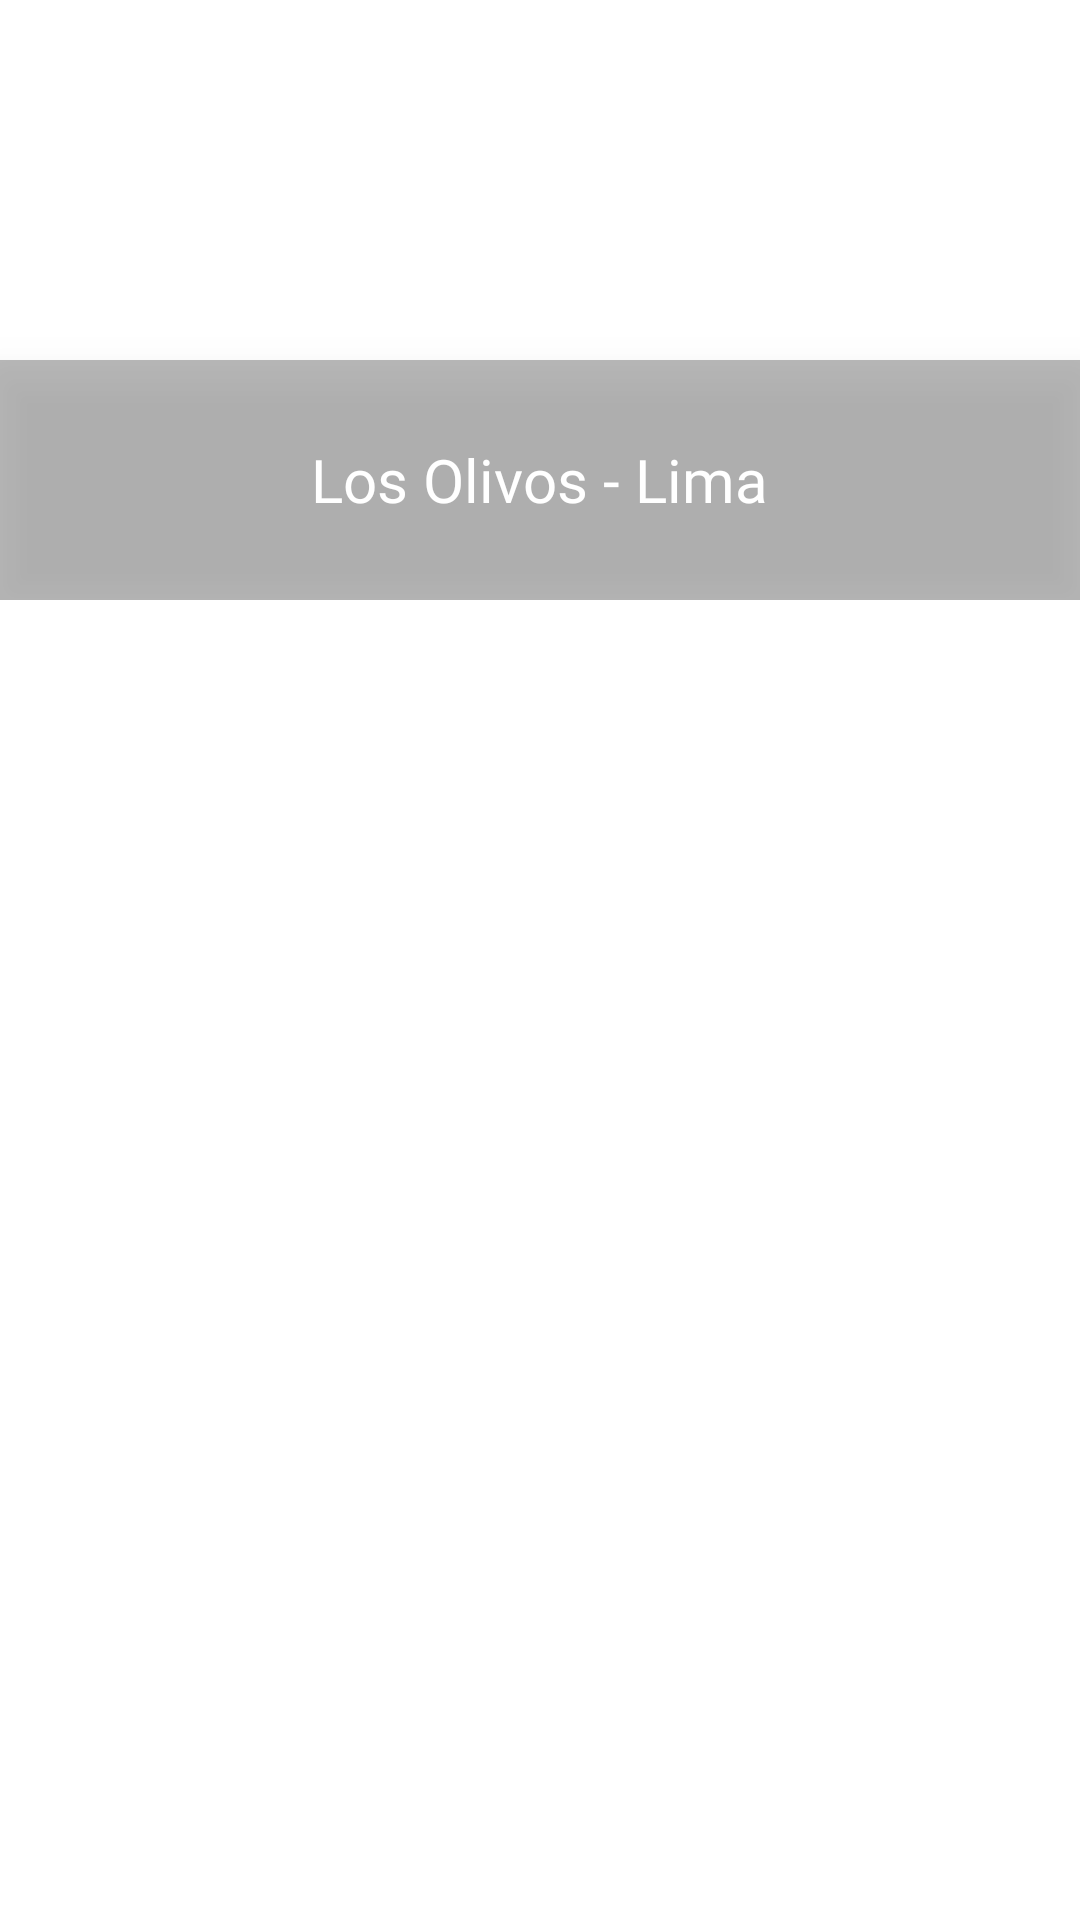

Produce the Android XML layout that renders to this screen, including the resource entries it uses.
<!-- AndroidManifest.xml: application theme Theme.RutaExperienciaUC -->
<!-- res/layout/slider_item.xml -->
<?xml version="1.0" encoding="utf-8"?>
<LinearLayout xmlns:android="http://schemas.android.com/apk/res/android"
    android:layout_width="match_parent"
    xmlns:app="http://schemas.android.com/apk/res-auto"
    android:orientation="vertical"
    android:layout_height="wrap_content">
    <RelativeLayout
        android:layout_width="match_parent"
        android:layout_height="200dp"
        android:orientation="vertical">

        <ImageView
            android:id="@+id/ivSede"
            android:layout_width="match_parent"
            android:layout_height="match_parent"
            android:scaleType="centerCrop"
            android:src="@drawable/ic_dashboard_black_24dp"/>

        <LinearLayout
            android:layout_width="0dp"
            android:layout_height="80dp"
            android:layout_alignParentStart="true"
            android:layout_alignParentEnd="true"
            android:layout_alignParentBottom="true"
            android:layout_marginBottom="0dp"
            android:background="#46000000"
            android:gravity="center"
            android:elevation="8dp">

            <TextView
                android:id="@+id/tvSedeName"
                android:layout_width="wrap_content"
                android:layout_height="wrap_content"
                android:layout_gravity="center"
                android:textColor="@color/white"
                android:fontFamily="@font/poppins_bold"
                android:text="Los Olivos - Lima"
                android:textAlignment="center"
                android:textSize="20sp" />

        </LinearLayout>

    </RelativeLayout>

</LinearLayout>
<!-- resources referenced by this layout -->
<resources>
  <color name="white">#FFFFFFFF</color>
  <style name="Theme.RutaExperienciaUC" parent="Theme.MaterialComponents.DayNight.DarkActionBar">
          
          <item name="colorPrimary">@color/icon_selected</item>
          <item name="colorPrimaryVariant">@color/purple_700</item>
          <item name="colorOnPrimary">@color/white</item>
          
          <item name="colorSecondary">@color/teal_200</item>
          <item name="colorSecondaryVariant">@color/teal_700</item>
          <item name="colorOnSecondary">@color/black</item>
          
          <item name="android:statusBarColor" tools:targetApi="l">?attr/colorPrimary</item>
          
          <item name="windowActionBar">false</item>
          <item name="windowNoTitle">true</item>
      </style>
  <color name="icon_selected">#A304A3</color>
  <color name="purple_700">#FF3700B3</color>
  <color name="teal_200">#FF03DAC5</color>
  <color name="teal_700">#FF018786</color>
  <color name="black">#FF000000</color>
</resources>
